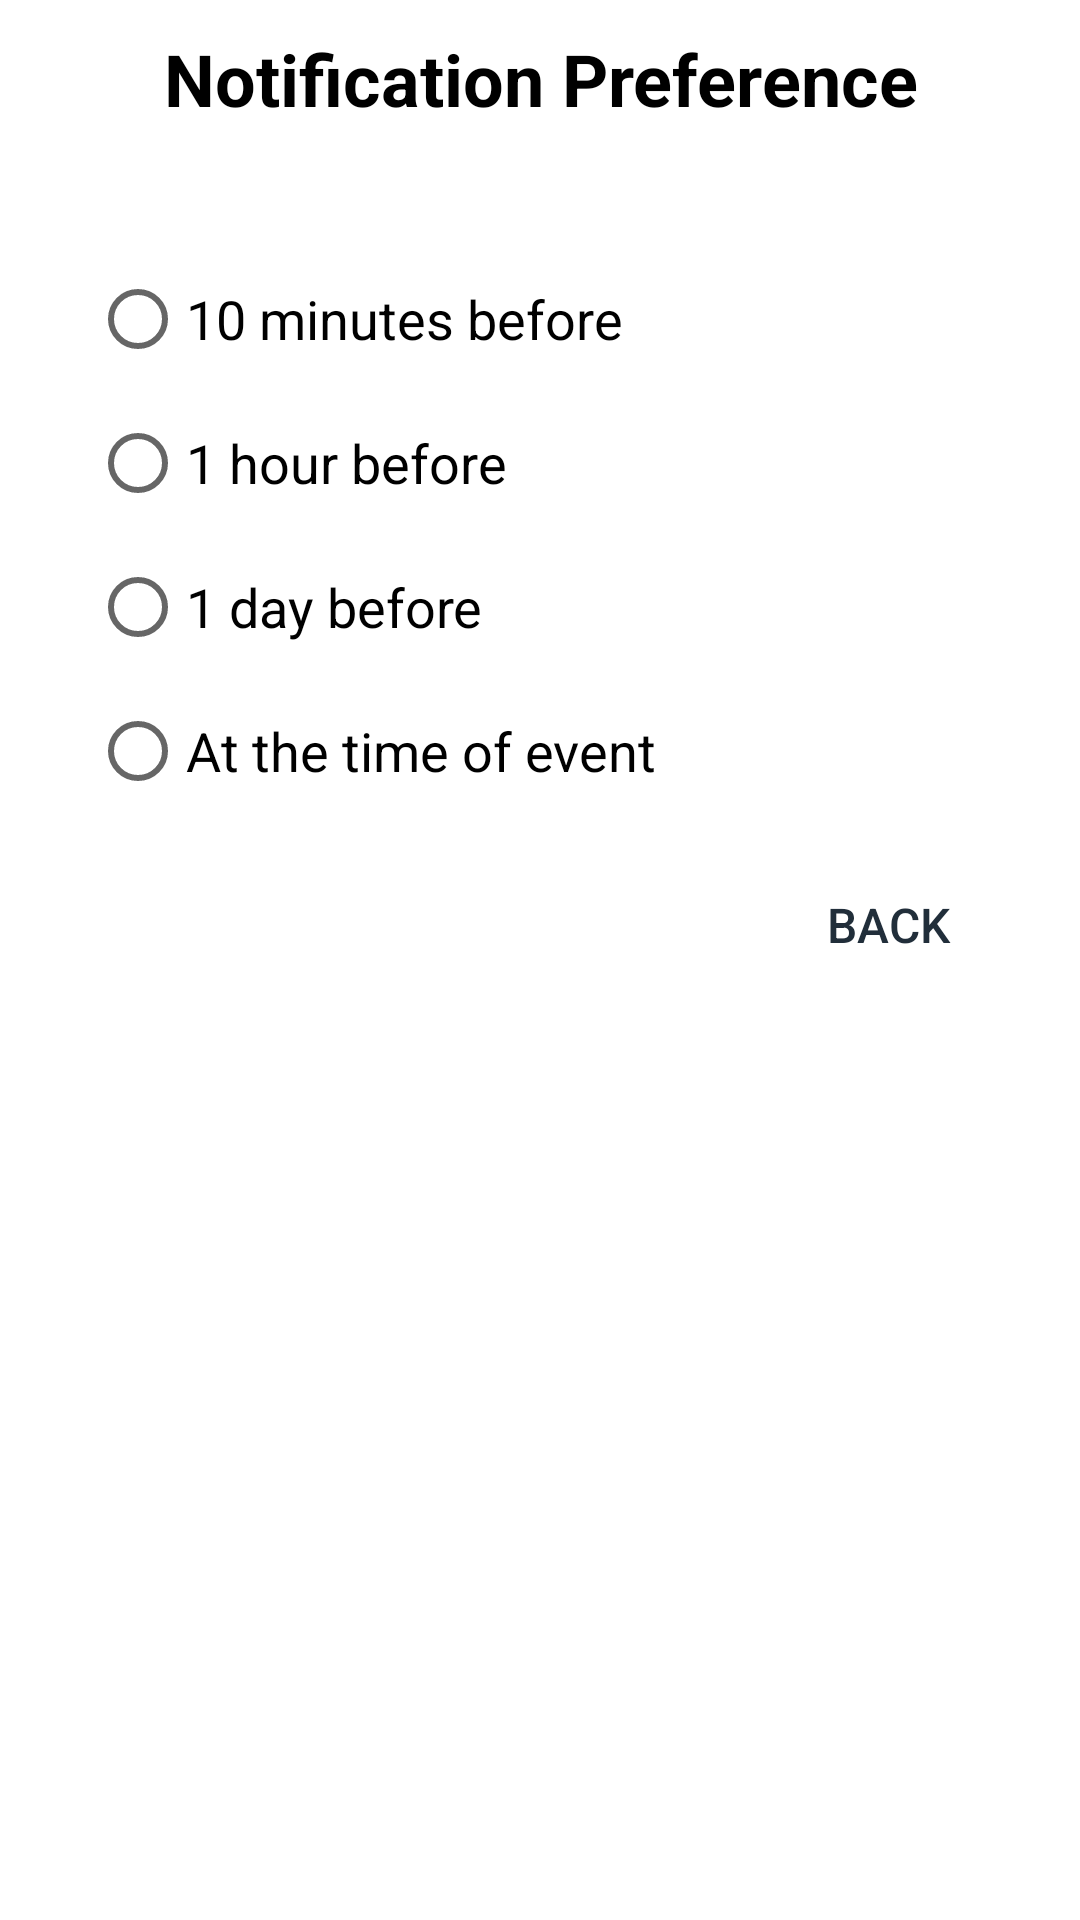

Android layout source for this screen:
<!-- AndroidManifest.xml: application theme Theme.Rental_Management -->
<!-- res/layout/layout_alert_dialog_notification.xml -->
<?xml version="1.0" encoding="utf-8"?>
<LinearLayout xmlns:android="http://schemas.android.com/apk/res/android"
    xmlns:app="http://schemas.android.com/apk/res-auto"
    android:layout_width="match_parent"
    android:layout_height="wrap_content"
    android:orientation="vertical"
    android:weightSum="1">

    <TextView
        android:id="@+id/AlertDialogLayout_Notification_TextView_Title"
        android:layout_width="match_parent"
        android:layout_height="wrap_content"
        android:layout_weight="0"
        android:gravity="center"
        android:padding="10dp"
        android:text="@string/notification_preference"
        android:textColor="@color/black"
        android:textSize="24sp"
        android:textStyle="bold" />

    <LinearLayout
        android:layout_width="match_parent"
        android:layout_height="wrap_content"
        android:layout_marginStart="30dp"
        android:layout_marginTop="30dp"
        android:layout_marginEnd="30dp"
        android:layout_marginBottom="10dp"
        android:orientation="vertical">


        <RadioGroup
            android:id="@+id/AlertDialogLayout_RadioGroup"
            android:layout_width="match_parent"
            android:layout_height="match_parent">

            <RadioButton
                android:id="@+id/AlertDialogLayout_Notification_RadioButton_10minBefore"
                android:layout_width="match_parent"
                android:layout_height="wrap_content"
                android:text="@string/_10_minutes_before"
                android:textColorLink="@color/darkIndigo"
                android:textSize="18sp" />

            <RadioButton
                android:id="@+id/AlertDialogLayout_Notification_RadioButton_1hourBefore"
                android:layout_width="match_parent"
                android:layout_height="wrap_content"
                android:text="@string/_1_hour_before"
                android:textSize="18sp" />

            <RadioButton
                android:id="@+id/AlertDialogLayout_Notification_RadioButton_1dayBefore"
                android:layout_width="match_parent"
                android:layout_height="wrap_content"
                android:text="@string/_1_day_before"
                android:textSize="18sp" />

            <RadioButton
                android:id="@+id/AlertDialogLayout_Notification_RadioButton_AtTheTimeOfEvent"
                android:layout_width="match_parent"
                android:layout_height="wrap_content"
                android:text="@string/at_the_time_of_event"
                android:textSize="18sp" />
        </RadioGroup>


    </LinearLayout>

    <RelativeLayout
        android:layout_width="wrap_content"
        android:layout_height="wrap_content">

        <Button
            android:id="@+id/AlertDialogLayout_Button_Back"
            android:layout_width="wrap_content"
            android:layout_height="wrap_content"
            android:layout_alignParentEnd="true"
            android:layout_marginEnd="20dp"
            android:layout_marginBottom="20dp"
            android:background="@android:color/transparent"
            android:text="@string/back"
            android:textColor="@color/darkIndigo"
            android:textSize="16sp" />

    </RelativeLayout>

</LinearLayout>
<!-- resources referenced by this layout -->
<resources>
  <color name="black">#FF000000</color>
  <color name="darkIndigo">#212E3A</color>
  <string name="_10_minutes_before">10 minutes before</string>
  <string name="_1_day_before">1 day before</string>
  <string name="_1_hour_before">1 hour before</string>
  <string name="at_the_time_of_event">At the time of event</string>
  <string name="back">BACK</string>
  <string name="notification_preference">Notification Preference</string>
  <style name="Theme.Rental_Management" parent="Theme.MaterialComponents.DayNight.DarkActionBar">
          
          <item name="colorPrimary">@color/purple_500</item>
          <item name="colorPrimaryVariant">@color/purple_700</item>
          <item name="colorOnPrimary">@color/white</item>
          
          <item name="colorSecondary">@color/teal_200</item>
          <item name="colorSecondaryVariant">@color/teal_700</item>
          <item name="colorOnSecondary">@color/black</item>
          
          <item name="android:statusBarColor" tools:targetApi="l">?attr/colorPrimaryVariant</item>
          
      </style>
  <color name="purple_500">#FF6200EE</color>
  <color name="purple_700">#FF3700B3</color>
  <color name="white">#FFFFFFFF</color>
  <color name="teal_200">#FF03DAC5</color>
  <color name="teal_700">#FF018786</color>
</resources>
